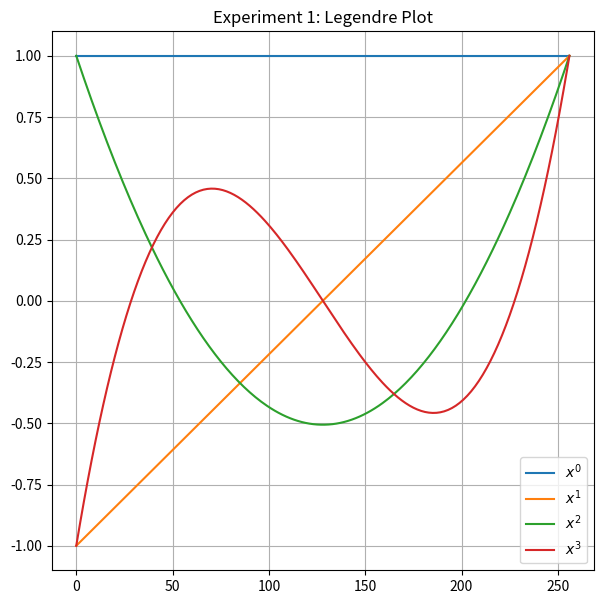
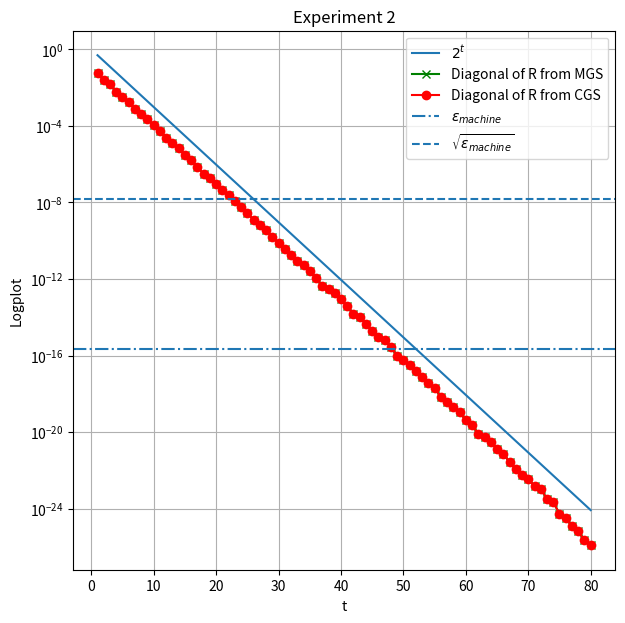

The script that saved these images, in order:
import numpy as np
import matplotlib.pyplot as plt

# Classical Gram-Schmidt
def QR_CGS(A):
    m, n = A.shape
    Q = np.array([[] for ii in range(m)])
    R = np.zeros((n, n))
    v0 = A[:, 0].reshape((m, 1))
    R[0, 0] = np.linalg.norm(v0)
    Q = np.append(Q, v0 / R[0, 0], axis=1)
    for jj in range(1, n):
        vj = A[:, jj].reshape((m, 1))
        aj = vj.copy()
        for ii in range(jj):
            R[ii, jj] = np.dot(Q[:, ii].T, aj)
            vj = vj - R[ii, jj] * Q[:, ii].reshape((m, 1))

        R[jj, jj] = np.linalg.norm(vj)
        Q = np.append(Q, vj / R[jj, jj], axis=1)
    return Q, R

# Classical Gram-Schmidt
#   Copied from http://mlwiki.org/index.php/Gram-Schmidt_Process#Python
# def QR_CGS(A):
#     m, n = A.shape
#     Q = np.zeros((m, n))
#     R = np.zeros((n, n))
#
#     for jj in range(n):
#         v = A[:, jj]
#
#         for ii in range(jj - 1):
#             q = Q[:, ii]
#             R[ii ,jj] = q.dot(v)
#             v -= R[ii, jj]*q
#         Q[:, ii] = V[:, ii] / R[ii, ii]
#         for jj in range(ii + 1, n):
#             R[ii, jj] = np.dot(Q[:, ii].T, V[:, jj])
#             V[:, jj] -= R[ii, jj]*Q[:, ii]
#
#     return Q, R

# Modified Gram-Schmidt
def QR_MGS(A):
    m, n = A.shape
    V = np.matrix.copy(A)
    Q = np.zeros((m, n))
    R = np.zeros((n, n))

    for ii in range(n):
        R[ii ,ii] = np.linalg.norm(V[:, ii])
        Q[:, ii] = V[:, ii] / R[ii, ii]
        for jj in range(ii + 1, n):
            R[ii, jj] = np.dot(Q[:, ii].T, V[:, jj])
            V[:, jj] -= R[ii, jj]*Q[:, ii]

    return Q, R

# Experiment 1
x = np.linspace(-128, 128, 257)/128
A = np.ones((257, 4))
for ii in range(1, 4):
    A[:, ii] = x**ii

Q, R = QR_MGS(A)
scale = Q[256, :]

Q = np.dot(Q, np.diag(1/scale))

lgnd = ["$x^{}$".format(ii) for ii in range(4)]
fig = plt.figure(figsize=(7, 7))
ax = plt.gca()

for ii in range(4):
    ax.plot(Q[:, ii], label=lgnd[ii])

ax.grid()
ax.legend()
plt.title('Experiment 1: Legendre Plot')
plt.show()

# Experiment 2
U, _ = np.linalg.qr(np.random.rand(80, 80))
V, _ = np.linalg.qr(np.random.rand(80, 80))
S = 2**np.linspace(-1, -80, 80)

A = U*S*V

cQ, cR = QR_CGS(A)
mQ, mR = QR_MGS(A)

eps = np.finfo(float).eps
sqrt_eps = np.sqrt(eps)

t = np.linspace(1, 80, 80)

fig = plt.figure(figsize=(7, 7))
ax = plt.gca()
ax.semilogy(t, S, label="$2^t$")
ax.semilogy(t, mR.diagonal(), "gx-", label="Diagonal of R from MGS")
ax.semilogy(t, cR.diagonal(), "ro-", label="Diagonal of R from CGS")
plt.axhline(eps, linestyle='-.', label="$\epsilon_{machine}$")
plt.axhline(sqrt_eps, linestyle='--', label="$\sqrt{\epsilon_{machine}}$")
plt.grid()
ax.legend()
plt.title('Experiment 2')
plt.xlabel('t')
plt.ylabel('Logplot')
plt.show()